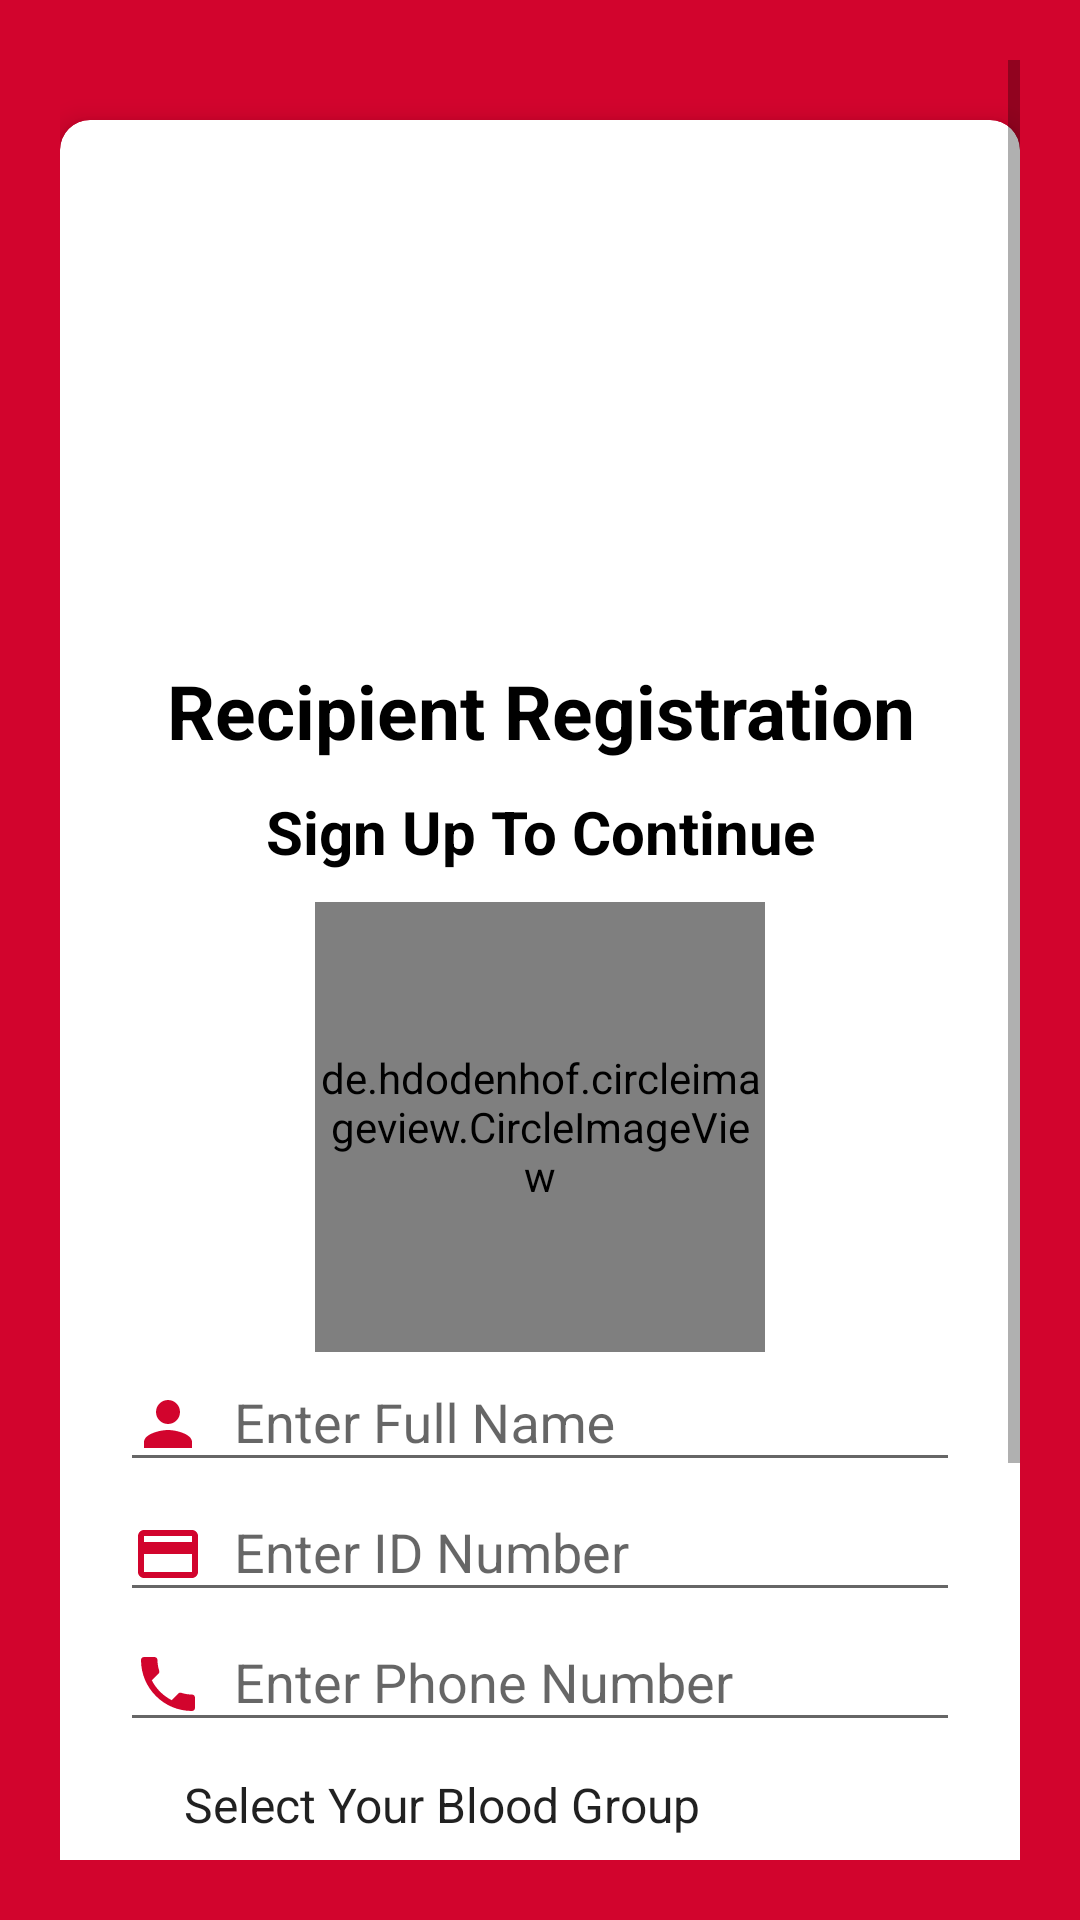

Reconstruct the res/layout file that produces this screen, plus the resources it refers to.
<!-- AndroidManifest.xml: application theme Theme.BBA -->
<!-- res/layout/activity_recipient_registration.xml -->
<?xml version="1.0" encoding="utf-8"?>
<ScrollView xmlns:android="http://schemas.android.com/apk/res/android"
    xmlns:app="http://schemas.android.com/apk/res-auto"
    xmlns:tools="http://schemas.android.com/tools"
    android:layout_width="match_parent"
    android:layout_height="match_parent"
    android:orientation="vertical"
    android:padding="20dp"
    android:background="#D2042D"
    tools:context=".RecipientRegistrationActivity">

    <androidx.cardview.widget.CardView
        android:layout_width="match_parent"
        android:layout_height="wrap_content"
        android:background="@color/white"
        android:layout_marginTop="20dp"
        app:cardCornerRadius="10dp"
        app:cardElevation="5dp"
        android:elevation="5dp">

        <LinearLayout
            android:layout_width="match_parent"
            android:layout_height="wrap_content"
            android:orientation="vertical"
            android:layout_margin="10dp"
            >

            <ImageView

                android:layout_width="150dp"
                android:layout_height="150dp"
                android:layout_gravity="center"
                android:layout_marginTop="20dp"
                android:src="@drawable/logo"/>

            <TextView

                android:layout_width="match_parent"
                android:layout_height="wrap_content"
                android:textColor="@color/black"
                android:textSize="25sp"
                android:textStyle="bold"
                android:text="Recipient Registration"
                android:gravity="center"
                />

            <TextView

                android:layout_width="match_parent"
                android:layout_height="wrap_content"
                android:textStyle="bold"
                android:textColor="@color/black"
                android:text="Sign Up To Continue"
                android:textSize="20dp"
                android:gravity="center"
                android:layout_marginTop="10dp"/>
            <LinearLayout
                android:layout_width="match_parent"
                android:layout_height="wrap_content"
                android:layout_margin="10dp"
                android:orientation="vertical"
                android:layout_marginBottom="10dp">

                <de.hdodenhof.circleimageview.CircleImageView
                    android:id="@+id/profile_image"
                    android:layout_width="150dp"
                    android:layout_height="150dp"
                    android:src="@drawable/profile"
                    android:layout_gravity="center"
                    app:civ_border_width="2dp"
                    app:civ_border_color="#FF000000"/>

                <com.google.android.material.textfield.TextInputLayout
                    android:layout_width="match_parent"
                    android:layout_height="wrap_content"
                    android:theme="@style/TextInputLayoutStyle"
                    app:boxStrokeColor="@color/black"
                    app:hintTextAppearance="@color/cherryred"
                    style="@style/Widget.MaterialComponents.TextInputLayout.OutlinedBox.Dense">

                    <com.google.android.material.textfield.TextInputEditText
                        android:id="@+id/registerfullname"
                        android:layout_width="match_parent"
                        android:layout_height="wrap_content"
                        android:hint="Enter Full Name"
                        android:inputType="textPersonName"
                        android:drawablePadding="10dp"
                        android:textColorHint="@color/black"
                        android:drawableStart="@drawable/ic_person"
                        android:textSize="18sp"
                        android:textColor="@color/black">

                    </com.google.android.material.textfield.TextInputEditText>

                </com.google.android.material.textfield.TextInputLayout>

                <com.google.android.material.textfield.TextInputLayout
                    android:layout_width="match_parent"
                    android:layout_height="wrap_content"
                    android:theme="@style/TextInputLayoutStyle"
                    app:boxStrokeColor="@color/black"
                    app:hintTextAppearance="@color/cherryred"
                    style="@style/Widget.MaterialComponents.TextInputLayout.OutlinedBox.Dense">

                    <com.google.android.material.textfield.TextInputEditText
                        android:id="@+id/registerIdnumber"
                        android:layout_width="match_parent"
                        android:layout_height="wrap_content"
                        android:hint="Enter ID Number"
                        android:inputType="number"
                        android:drawablePadding="10dp"
                        android:textColorHint="@color/black"
                        android:drawableStart="@drawable/ic_nic"
                        android:textSize="18sp"
                        android:textColor="@color/black">

                    </com.google.android.material.textfield.TextInputEditText>

                </com.google.android.material.textfield.TextInputLayout>

                <com.google.android.material.textfield.TextInputLayout
                    android:layout_width="match_parent"
                    android:layout_height="wrap_content"
                    android:theme="@style/TextInputLayoutStyle"
                    app:boxStrokeColor="@color/black"
                    app:hintTextAppearance="@color/cherryred"
                    style="@style/Widget.MaterialComponents.TextInputLayout.OutlinedBox.Dense">

                    <com.google.android.material.textfield.TextInputEditText
                        android:id="@+id/registerphonenumber"
                        android:layout_width="match_parent"
                        android:layout_height="wrap_content"
                        android:hint="Enter Phone Number"
                        android:inputType="number"
                        android:drawablePadding="10dp"
                        android:textColorHint="@color/black"
                        android:drawableStart="@drawable/ic_phone"
                        android:textSize="18sp"
                        android:textColor="@color/black">

                    </com.google.android.material.textfield.TextInputEditText>

                </com.google.android.material.textfield.TextInputLayout>

                <Spinner
                    android:layout_width="match_parent"
                    android:entries="@array/bloodgroups"
                    android:layout_height="wrap_content"
                    android:gravity="center"
                    android:layout_gravity="center"
                    android:id="@+id/bloodgroupsSpinner"
                    android:background="@color/white"
                    android:layout_marginStart="9dp"
                    android:layout_marginTop="10dp"
                    android:layout_marginBottom="10dp">

                </Spinner>

                <com.google.android.material.textfield.TextInputLayout
                    android:layout_width="match_parent"
                    android:layout_height="wrap_content"
                    android:theme="@style/TextInputLayoutStyle"
                    app:boxStrokeColor="@color/black"
                    app:hintTextAppearance="@color/cherryred"
                    style="@style/Widget.MaterialComponents.TextInputLayout.OutlinedBox.Dense">

                    <com.google.android.material.textfield.TextInputEditText
                        android:id="@+id/registeremail"
                        android:layout_width="match_parent"
                        android:layout_height="wrap_content"
                        android:hint="Enter Email"
                        android:inputType="textEmailAddress"
                        android:drawablePadding="10dp"
                        android:textColorHint="@color/black"
                        android:drawableStart="@drawable/ic_mail"
                        android:textSize="18sp"
                        android:textColor="@color/black">

                    </com.google.android.material.textfield.TextInputEditText>

                </com.google.android.material.textfield.TextInputLayout>

                <com.google.android.material.textfield.TextInputLayout
                    android:layout_width="match_parent"
                    android:layout_height="wrap_content"
                    android:theme="@style/TextInputLayoutStyle"
                    app:boxStrokeColor="@color/black"
                    app:hintTextAppearance="@color/cherryred"
                    style="@style/Widget.MaterialComponents.TextInputLayout.OutlinedBox.Dense">

                    <com.google.android.material.textfield.TextInputEditText
                        android:id="@+id/registerpassword"
                        android:layout_width="match_parent"
                        android:layout_height="wrap_content"
                        android:hint="Enter Password"
                        android:inputType="number"
                        android:drawablePadding="10dp"
                        android:textColorHint="@color/black"
                        android:drawableStart="@drawable/ic_pass"
                        android:textSize="18sp"
                        android:textColor="@color/black">

                    </com.google.android.material.textfield.TextInputEditText>

                </com.google.android.material.textfield.TextInputLayout>


                <Button
                    android:id="@+id/registerbutton"
                    android:layout_width="match_parent"
                    android:layout_height="wrap_content"
                    android:text="Sign Up Now"
                    android:textAllCaps="false"
                    android:layout_marginTop="10dp"
                    android:layout_gravity="center"
                    android:textStyle="bold"
                    android:textColor="@color/white"
                    android:background="@drawable/button_background"
                    android:textSize="20sp"/>

                <TextView

                    android:layout_width="match_parent"
                    android:layout_height="wrap_content"
                    android:id="@+id/backButton"
                    android:text="Already Registered? Sign In?"
                    android:textStyle="bold"
                    android:textColor="@color/black"
                    android:gravity="center"
                    android:layout_marginTop="15dp"/>











            </LinearLayout>

        </LinearLayout>

    </androidx.cardview.widget.CardView>

</ScrollView>
<!-- resources referenced by this layout -->
<resources>
  <string-array name="bloodgroups">
          <item>Select Your Blood Group</item>
          <item>A+</item>
          <item>A-</item>
          <item>B+</item>
          <item>B-</item>
          <item>AB+</item>
          <item>AB-</item>
          <item>O+</item>
          <item>O-</item>
      </string-array>
  <color name="black">#FF000000</color>
  <color name="cherryred">#D2042D</color>
  <color name="white">#FFFFFFFF</color>
  <!-- drawable button_background (drawable) -->
  <?xml version="1.0" encoding="utf-8"?>
  <shape xmlns:android="http://schemas.android.com/apk/res/android">
  
      <solid
          android:color="#D2042D"
  
          />
      <corners
          android:radius="10dp"
          />
  
  </shape>
  <!-- drawable ic_mail (drawable) -->
  <vector xmlns:android="http://schemas.android.com/apk/res/android"
      android:width="24dp"
      android:height="24dp"
      android:viewportWidth="24"
      android:viewportHeight="24"
      android:tint="@color/cherryred">
    <path
        android:fillColor="@color/black"
        android:pathData="M20,4L4,4c-1.1,0 -1.99,0.9 -1.99,2L2,18c0,1.1 0.9,2 2,2h16c1.1,0 2,-0.9 2,-2L22,6c0,-1.1 -0.9,-2 -2,-2zM20,8l-8,5 -8,-5L4,6l8,5 8,-5v2z"/>
  </vector>
  <!-- drawable ic_nic (drawable) -->
  <vector xmlns:android="http://schemas.android.com/apk/res/android"
      android:width="24dp"
      android:height="24dp"
      android:viewportWidth="24"
      android:viewportHeight="24"
      android:tint="#D2042D">
    <path
        android:fillColor="@color/black"
        android:pathData="M20,4L4,4c-1.11,0 -1.99,0.89 -1.99,2L2,18c0,1.11 0.89,2 2,2h16c1.11,0 2,-0.89 2,-2L22,6c0,-1.11 -0.89,-2 -2,-2zM20,18L4,18v-6h16v6zM20,8L4,8L4,6h16v2z"/>
  </vector>
  <!-- drawable ic_pass (drawable) -->
  <vector xmlns:android="http://schemas.android.com/apk/res/android"
      android:width="24dp"
      android:height="24dp"
      android:viewportWidth="24"
      android:viewportHeight="24"
      android:tint="@color/cherryred">
    <path
        android:fillColor="@color/black"
        android:pathData="M12.65,10C11.83,7.67 9.61,6 7,6c-3.31,0 -6,2.69 -6,6s2.69,6 6,6c2.61,0 4.83,-1.67 5.65,-4H17v4h4v-4h2v-4H12.65zM7,14c-1.1,0 -2,-0.9 -2,-2s0.9,-2 2,-2 2,0.9 2,2 -0.9,2 -2,2z"/>
  </vector>
  <!-- drawable ic_person (drawable) -->
  <vector xmlns:android="http://schemas.android.com/apk/res/android"
      android:width="24dp"
      android:height="24dp"
      android:viewportWidth="24"
      android:viewportHeight="24"
      android:tint="#D2042D">
    <path
        android:fillColor="@color/black"
        android:pathData="M12,12c2.21,0 4,-1.79 4,-4s-1.79,-4 -4,-4 -4,1.79 -4,4 1.79,4 4,4zM12,14c-2.67,0 -8,1.34 -8,4v2h16v-2c0,-2.66 -5.33,-4 -8,-4z"/>
  </vector>
  <style name="TextInputLayoutStyle" parent="Theme.MaterialComponents.Light.NoActionBar">
      <item name="boxStrokeColor">@color/white</item>
      <item name="boxStrokeWidth">2dp</item>
    </style>
  <style name="Theme.BBA" parent="Theme.MaterialComponents.Light.NoActionBar">
          
          <item name="colorPrimary">@color/cherryred</item>
          <item name="colorPrimaryVariant">@color/cherryred</item>
          <item name="colorOnPrimary">@color/white</item>
          
          <item name="colorSecondary">@color/teal_200</item>
          <item name="colorSecondaryVariant">@color/teal_700</item>
          <item name="colorOnSecondary">@color/black</item>
          
          <item name="android:statusBarColor" tools:targetApi="l">?attr/colorPrimaryVariant</item>
          
      </style>
  <color name="teal_200">#FF03DAC5</color>
  <color name="teal_700">#FF018786</color>
</resources>
